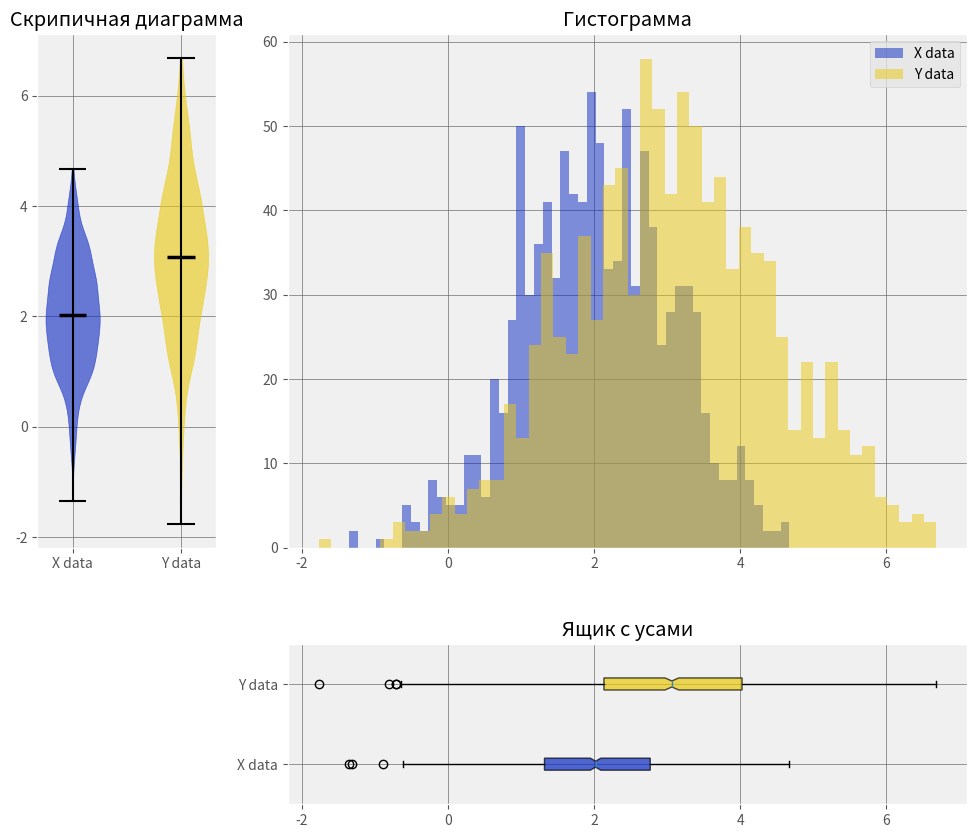

Python code for this plot:
from typing import Any

import matplotlib.pyplot as plt
import numpy as np

plt.style.use("ggplot")


class ShapeMismatchError(Exception):
    pass


def apply_custom_style(ax):
    ax.set_facecolor("#F0F0F0")
    ax.grid(True, color="#6E6E6E", linestyle="-", linewidth=0.5)
    ax.set_axisbelow(True)


def draw_hist(fig, grid, labels, colors):
    ax = fig.add_subplot(grid[:-1, 1:])
    apply_custom_style(ax)
    ax.hist(abscissa, bins=50, alpha=0.5, label=labels[0], color=colors[0])
    ax.hist(ordinates, bins=50, alpha=0.5, label=labels[1], color=colors[1])
    ax.set_title("Гистограмма")
    ax.legend()


def draw_violin(fig, grid, labels, colors):
    ax = fig.add_subplot(grid[:-1, 0])
    apply_custom_style(ax)
    violin_parts = ax.violinplot([abscissa, ordinates], vert=True, showmedians=True)

    for i, body in enumerate(violin_parts["bodies"]):
        body.set_facecolor(colors[i])
        body.set_edgecolor(colors[i])
        body.set_alpha(0.6)

    for part_name in violin_parts:
        if part_name != "bodies":
            violin_parts[part_name].set_edgecolor("black")
            violin_parts[part_name].set_linewidth(1.5)

    violin_parts["cmedians"].set_linewidth(2.5)
    ax.set_xticks([1, 2])
    ax.set_xticklabels(labels)
    ax.set_title("Скрипичная диаграмма")


def draw_box(fig, grid, labels, colors):
    ax = fig.add_subplot(grid[-1, 1:])
    apply_custom_style(ax)
    box_parts = ax.boxplot(
        [abscissa, ordinates], labels=labels, vert=False, patch_artist=True, notch=True
    )

    for patch, color in zip(box_parts["boxes"], colors):
        patch.set_facecolor(color)
        patch.set_alpha(0.7)
    ax.set_title("Ящик с усами")


def visualize_diagrams(
    abscissa: np.ndarray,
    ordinates: np.ndarray,
    diagram_type: Any,
) -> None:
    if abscissa.shape != ordinates.shape:
        raise ShapeMismatchError

    if diagram_type not in ["hist", "violin", "box", "all"]:
        raise ValueError

    colors = ["#0A29C2", "#EAC90F"]
    labels = ["X data", "Y data"]
    space = 0.4

    fig = plt.figure(figsize=(12, 10))
    grid = plt.GridSpec(4, 4, wspace=space, hspace=2 * space, height_ratios=[1, 1, 1, 1.5])

    types_to_draw = ["hist", "violin", "box"] if diagram_type == "all" else [diagram_type]

    for d_type in types_to_draw:
        if d_type == "hist":
            draw_hist(fig, grid, labels, colors)

        if d_type == "violin":
            draw_violin(fig, grid, labels, colors)

        if d_type == "box":
            draw_box(fig, grid, labels, colors)


if __name__ == "__main__":
    mean = [2, 3]
    cov = [[1, 1], [1, 2]]
    abscissa, ordinates = np.random.multivariate_normal(mean, cov, size=1000).T

    visualize_diagrams(abscissa, ordinates, "all")
    plt.show()
